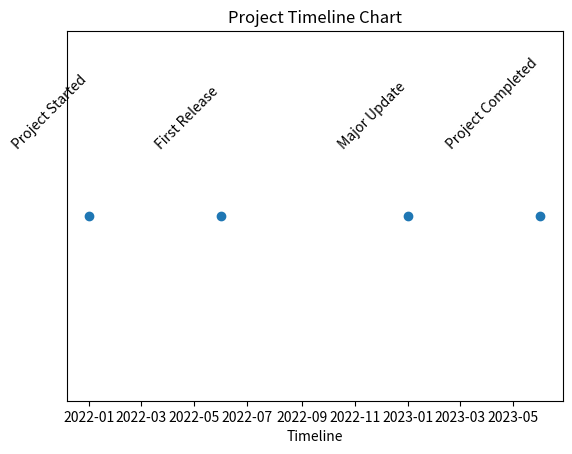

This figure's Python source:
import matplotlib.pyplot as plt 
import datetime as dt

dates = [
    dt.date(2022, 1, 1),
    dt.date(2022, 6, 1),
    dt.date(2023, 1, 1),
    dt.date(2023, 6, 1)
]

events = [
    "Project Started",
    "First Release",
    "Major Update",
    "Project Completed"
]

y = [1, 1, 1, 1]

plt.scatter(dates, y)
for i, event in enumerate(events):
    plt.text(dates[i], 1.02, event, rotation=45, ha='right')

plt.yticks([])
plt.xlabel('Timeline')
plt.title('Project Timeline Chart')
plt.show() 
